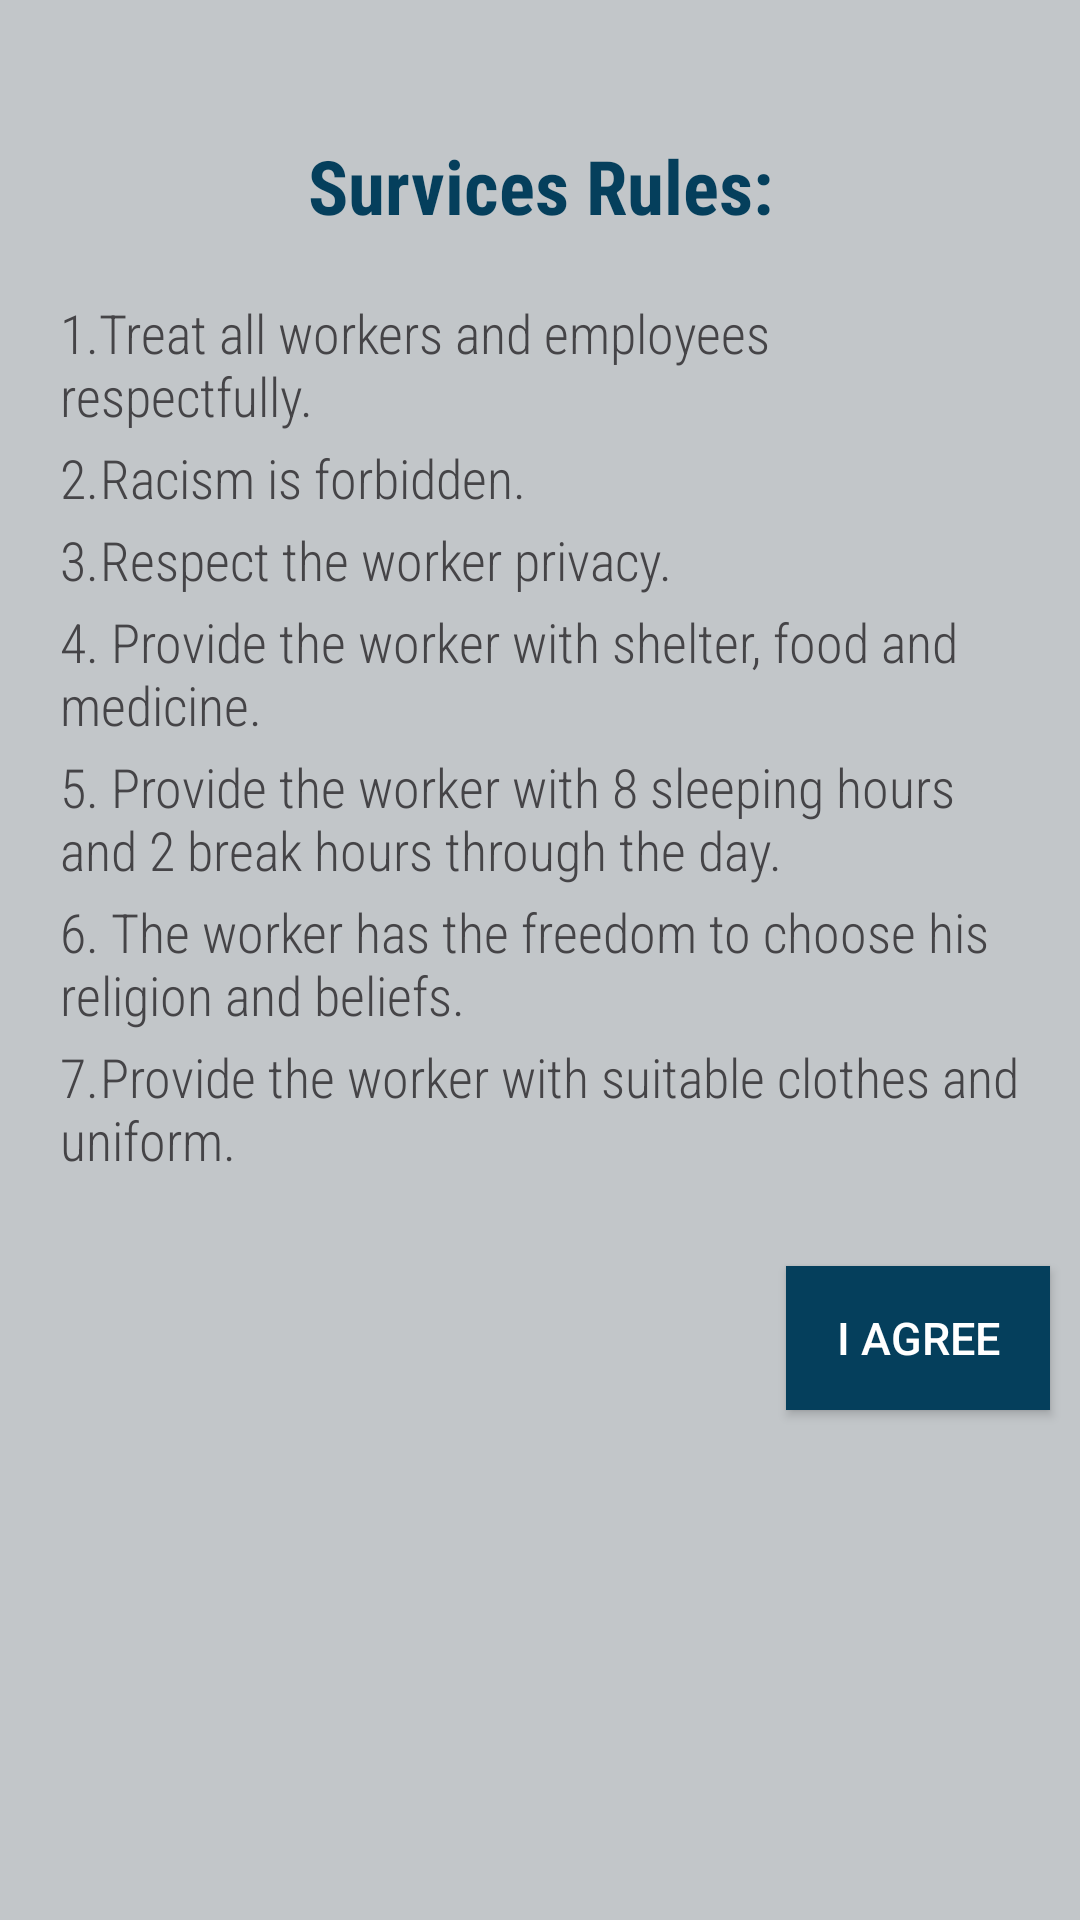

Write the Android layout XML for this screen, with the resource values it uses.
<!-- AndroidManifest.xml: application theme Theme.SURVICE -->
<!-- res/layout/activity_main2.xml -->
<?xml version="1.0" encoding="utf-8"?>
<LinearLayout xmlns:android="http://schemas.android.com/apk/res/android"
    xmlns:app="http://schemas.android.com/apk/res-auto"
    xmlns:tools="http://schemas.android.com/tools"
    android:layout_width="match_parent"
    android:layout_height="match_parent"
    android:background="#FAC1C5C8"
    android:gravity="right"
    android:orientation="vertical"
    tools:context=".MainActivity2">

    <Button
        android:id="@+id/buttoncancel2"
        android:layout_width="30dp"
        android:layout_height="30dp"
        android:layout_gravity="right|top"
        android:layout_marginTop="5dp"
        android:layout_marginRight="5dp"
        android:background="@drawable/ic_baseline_cancel_24" />

    <TextView
        android:id="@+id/textView7"
        android:layout_width="match_parent"
        android:layout_height="wrap_content"
        android:layout_marginTop="10dp"
        android:fontFamily="sans-serif-condensed"
        android:gravity="center"
        android:text="Survices Rules:"
        android:textColor="#053F5C"
        android:textSize="25dp"
        android:textStyle="bold" />

    <TextView
        android:id="@+id/textView8"
        android:layout_width="match_parent"
        android:layout_height="wrap_content"
        android:layout_marginLeft="20dp"
        android:layout_marginTop="20dp"
        android:layout_marginRight="20dp"
        android:fontFamily="sans-serif-condensed-light"
        android:text="@string/rule1"
        android:textColor="#454447"
        android:textSize="18dp" />

    <TextView
        android:id="@+id/textView6"
        android:layout_width="match_parent"
        android:layout_height="wrap_content"
        android:layout_marginLeft="20dp"
        android:layout_marginTop="3dp"
        android:layout_marginRight="20dp"
        android:fontFamily="sans-serif-condensed-light"
        android:text="@string/rule2"
        android:textColor="#454447"
        android:textSize="18dp" />

    <TextView
        android:id="@+id/textView9"
        android:layout_width="match_parent"
        android:layout_height="wrap_content"
        android:layout_marginLeft="20dp"
        android:layout_marginTop="3dp"
        android:layout_marginRight="20dp"
        android:fontFamily="sans-serif-condensed-light"
        android:text="@string/rule3"
        android:textColor="#454447"
        android:textSize="18dp" />

    <TextView
        android:id="@+id/textView10"
        android:layout_width="match_parent"
        android:layout_height="wrap_content"
        android:layout_marginLeft="20dp"
        android:layout_marginTop="3dp"
        android:layout_marginRight="20dp"
        android:fontFamily="sans-serif-condensed-light"
        android:text="@string/rule4"
        android:textColor="#454447"
        android:textSize="18dp" />

    <TextView
        android:id="@+id/textView11"
        android:layout_width="match_parent"
        android:layout_height="wrap_content"
        android:layout_marginLeft="20dp"
        android:layout_marginTop="3dp"
        android:layout_marginRight="20dp"
        android:fontFamily="sans-serif-condensed-light"
        android:text="@string/rule5"
        android:textColor="#454447"
        android:textSize="18dp" />

    <TextView
        android:id="@+id/textView12"
        android:layout_width="match_parent"
        android:layout_height="wrap_content"
        android:layout_marginLeft="20dp"
        android:layout_marginTop="3dp"
        android:layout_marginRight="20dp"
        android:fontFamily="sans-serif-condensed-light"
        android:text="@string/rule6"
        android:textColor="#454447"
        android:textSize="18dp" />

    <TextView
        android:id="@+id/textView13"
        android:layout_width="match_parent"
        android:layout_height="wrap_content"
        android:layout_marginLeft="20dp"
        android:layout_marginTop="3dp"
        android:layout_marginRight="20dp"
        android:fontFamily="sans-serif-condensed-light"
        android:text="@string/rule7"
        android:textColor="#454447"
        android:textSize="18dp" />

    <Button
        android:id="@+id/button2"
        android:layout_width="wrap_content"
        android:layout_height="wrap_content"
        android:layout_marginTop="30dp"
        android:layout_marginRight="10dp"
        android:background="#053F5C"
        android:text="I agree"
        android:textColor="#FFFFFF"
        android:textSize="15dp" />

</LinearLayout>
<!-- resources referenced by this layout -->
<resources>
  <string name="rule1">1.Treat all workers and employees respectfully.</string>
  <string name="rule2">2.	Racism is forbidden.</string>
  <string name="rule3">3.	Respect the worker privacy.</string>
  <string name="rule4">4. Provide the worker with shelter, food and medicine.</string>
  <string name="rule5">5. Provide the worker with 8 sleeping hours and 2 break hours through the day.</string>
  <string name="rule6">6. The worker has the freedom to choose his religion and beliefs.</string>
  <string name="rule7">7.	Provide the worker with suitable clothes and uniform.</string>
  <style name="Theme.SURVICE" parent="Theme.AppCompat.DayNight.NoActionBar">
          
          <item name="colorPrimary">@color/purple_500</item>
          <item name="colorPrimaryVariant">@color/purple_700</item>
          <item name="colorOnPrimary">@color/white</item>
          
          <item name="colorSecondary">@color/teal_200</item>
          <item name="colorSecondaryVariant">@color/teal_700</item>
          <item name="colorOnSecondary">@color/black</item>
          
          <item name="android:statusBarColor" tools:targetApi="l">?attr/colorPrimaryVariant</item>
          
      </style>
  <!-- not gathered from this repository: default colours our renderer supplied (Android Studio template values) -->
  <color name="purple_500">#FF6200EE</color>
  <color name="purple_700">#FF3700B3</color>
  <color name="teal_200">#FF03DAC5</color>
  <color name="teal_700">#FF018786</color>
  <color name="black">#FF000000</color>
  <color name="white">#FFFFFFFF</color>
</resources>
